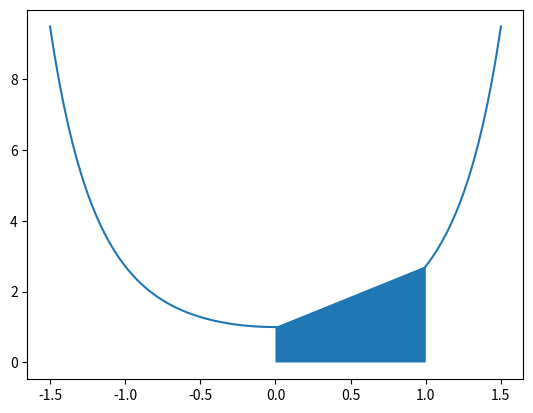

Source code (Python):
# -*- coding: utf-8 -*-
"""
Created on Tue Oct 26 16:46:16 2021

[redacted]
"""

# Define the core Trapezoid rule function defining the function, a,b 
# and the number of strips N used. T is the integral in [a,b].
import numpy as np
import matplotlib.pyplot as plt

def trapz(f,a,b,N):
    x = np.linspace(a,b,N+1) # N+1 points make N subintervals
    y = f(x)
    y_right = y[1:] # right endpoints
    y_left = y[:1] # left endpoints
    dx = (b-a)/N
    T = (dx/2)* np.sum(y_right + y_left)
    return T

# Define the function to be integrated

def f(x):
    return np.exp(-x**2)

a = 1
b = 10
n = 2000000
# N =50

print(trapz(f,a,b,n))

# graphing the trapezoidal rule
# defining x and y and plotting the curve
x = np.linspace(-1.5,1.5,100)
y = np.exp(x**2)
plt.plot(x,y)

# these commands fill a defined region of the graph to form a trapezoid area. then it calculates 
#the area,A, shown within the trapezoid geometrically. this A is the approximation fo the integral oif 
#the function
x0 = 0
x1 = 1
y0 = np.exp(x0**2)
y1 = np.exp(x1**2)
plt.fill_between([x0,x1],[y0,y1])
plt.show()
A = 0.5*(y1+y0)*(x1 - x0)
print("trapezoidal area", A)

